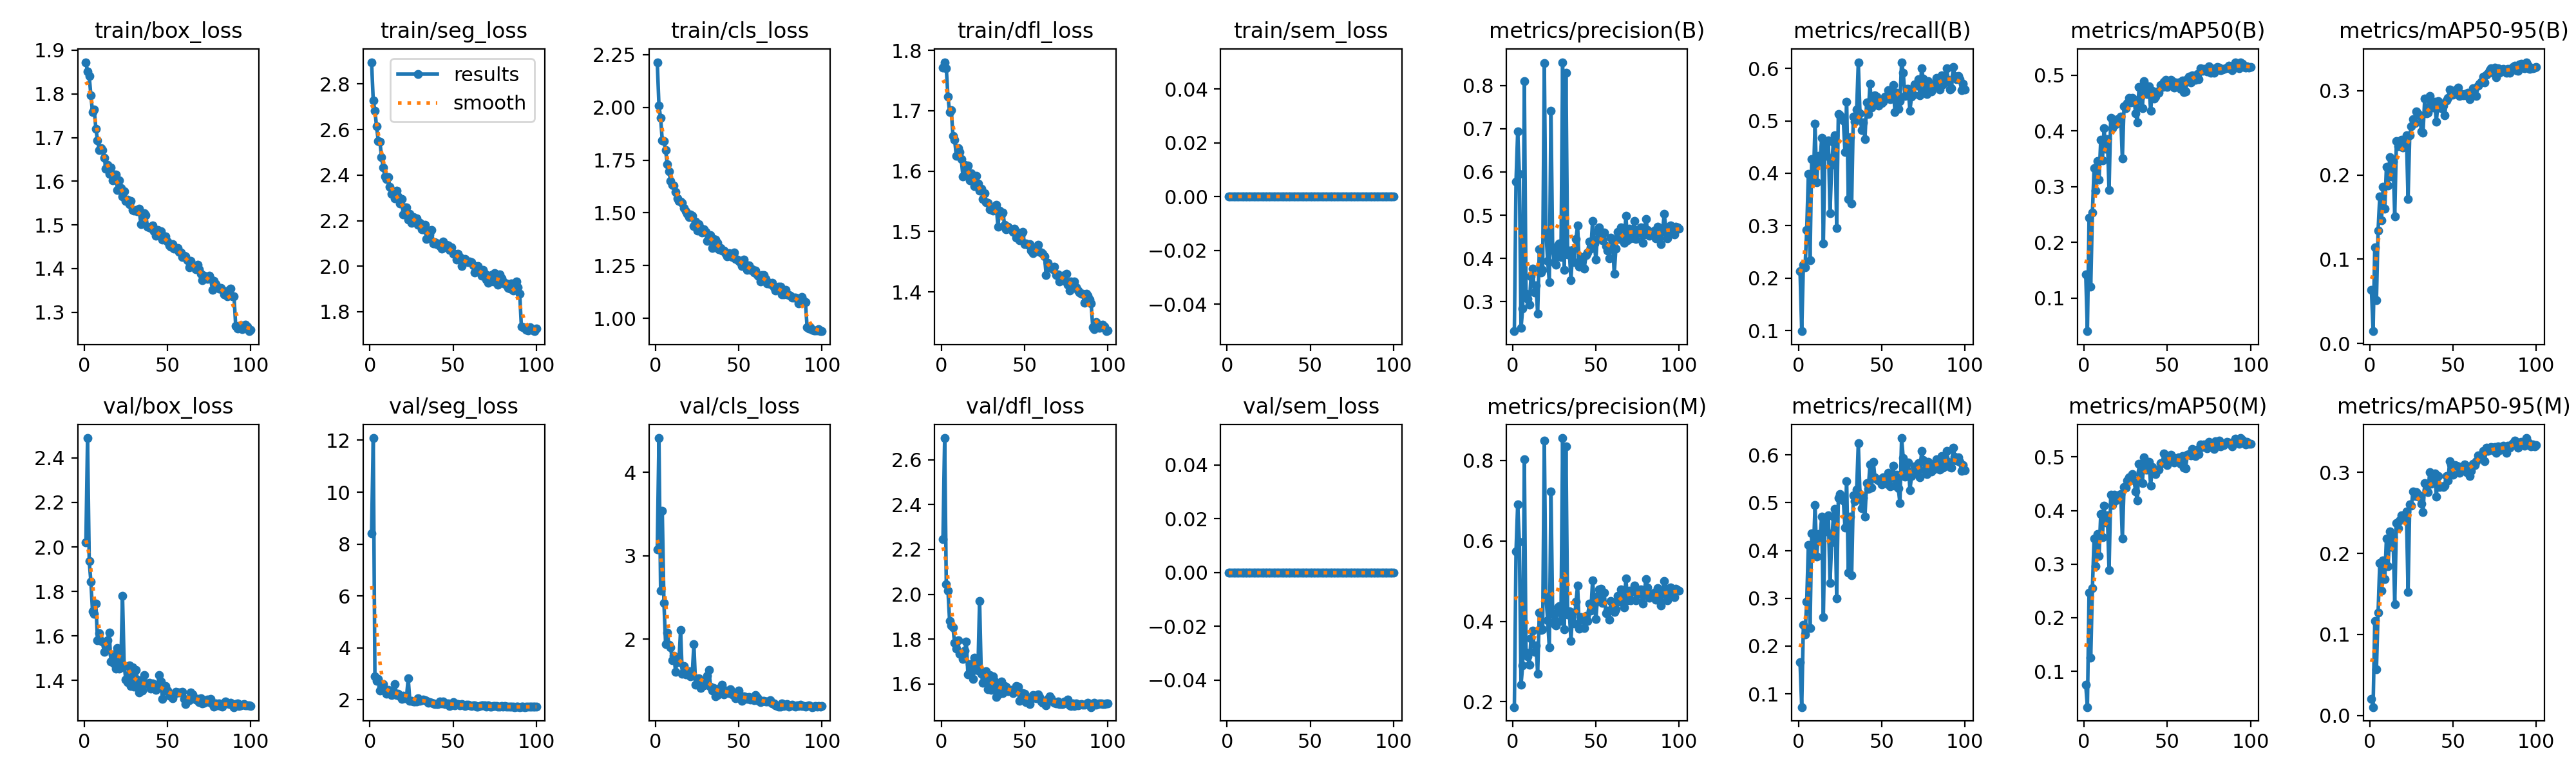

The file beside this chart, header and first rows:
epoch, time, train/box_loss, train/seg_loss, train/cls_loss, train/dfl_loss, train/sem_loss, metrics/precision(B), metrics/recall(B), metrics/mAP50(B), metrics/mAP50-95(B), metrics/precision(M), metrics/recall(M), metrics/mAP50(M), metrics/mAP50-95(M), val/box_loss, val/seg_loss, val/cls_loss, val/dfl_loss, val/sem_loss, lr/pg0, lr/pg1, lr/pg2
1, 78.31, 1.873, 2.896, 2.215, 1.771, 0, 0.2316, 0.213, 0.1422, 0.06378, 0.1867, 0.166, 0.07442, 0.0204, 2.021, 8.419, 3.074, 2.247, 0, 0.0003316, 0.0003316, 0.06717
2, 151.9, 1.851, 2.727, 2.01, 1.78, 0, 0.5782, 0.099, 0.04042, 0.0147, 0.5741, 0.07241, 0.0332, 0.01031, 2.489, 12.08, 4.41, 2.696, 0, 0.0006647, 0.0006647, 0.03417
3, 225.2, 1.84, 2.684, 1.949, 1.77, 0, 0.6935, 0.2255, 0.2445, 0.1144, 0.6914, 0.244, 0.2472, 0.1162, 1.936, 2.895, 2.578, 2.043, 0, 0.0009973, 0.0009973, 0.001174
4, 298.7, 1.797, 2.613, 1.844, 1.723, 0, 0.5957, 0.2205, 0.1199, 0.05156, 0.598, 0.2246, 0.1256, 0.05733, 1.844, 2.724, 3.537, 2.016, 0, 0.0009978, 0.0009978, 0.0009978
5, 371.7, 1.758, 2.55, 1.841, 1.698, 0, 0.2386, 0.2917, 0.2536, 0.1343, 0.2419, 0.2929, 0.2552, 0.1269, 1.709, 2.809, 2.434, 1.88, 0, 0.0009961, 0.0009961, 0.0009961
6, 445.2, 1.764, 2.548, 1.798, 1.701, 0, 0.2838, 0.3986, 0.3327, 0.1742, 0.2908, 0.4119, 0.3477, 0.188, 1.699, 2.352, 1.942, 1.861, 0, 0.0009939, 0.0009939, 0.0009939
7, 518.4, 1.721, 2.478, 1.732, 1.658, 0, 0.8094, 0.2346, 0.2927, 0.1459, 0.8037, 0.2371, 0.2955, 0.1541, 1.744, 2.498, 2.077, 1.851, 0, 0.0009912, 0.0009912, 0.0009912
8, 591.3, 1.694, 2.433, 1.698, 1.652, 0, 0.3188, 0.4269, 0.3457, 0.1857, 0.3229, 0.4356, 0.3561, 0.1913, 1.58, 2.595, 1.931, 1.782, 0, 0.0009881, 0.0009881, 0.0009881
9, 664.8, 1.672, 2.395, 1.652, 1.625, 0, 0.3056, 0.3834, 0.3125, 0.1596, 0.3134, 0.3922, 0.3158, 0.1684, 1.613, 2.324, 1.902, 1.759, 0, 0.0009844, 0.0009844, 0.0009844
10, 737.6, 1.676, 2.382, 1.633, 1.638, 0, 0.2934, 0.4941, 0.3834, 0.2094, 0.2918, 0.4954, 0.3936, 0.2183, 1.578, 2.226, 1.746, 1.794, 0, 0.0009803, 0.0009803, 0.0009803
11, 811.2, 1.671, 2.392, 1.63, 1.632, 0, 0.3579, 0.3828, 0.3475, 0.1874, 0.3583, 0.3878, 0.3497, 0.1842, 1.575, 2.37, 1.802, 1.734, 0, 0.0009758, 0.0009758, 0.0009758
12, 884, 1.654, 2.349, 1.6, 1.62, 0, 0.3769, 0.4333, 0.4044, 0.2213, 0.3763, 0.435, 0.4085, 0.2267, 1.529, 2.224, 1.608, 1.732, 0, 0.0009707, 0.0009707, 0.0009707
13, 957.3, 1.629, 2.317, 1.57, 1.591, 0, 0.3214, 0.422, 0.3677, 0.1981, 0.3236, 0.4261, 0.3773, 0.2083, 1.554, 2.171, 1.757, 1.711, 0, 0.0009652, 0.0009652, 0.0009652
14, 1030, 1.637, 2.325, 1.557, 1.61, 0, 0.3371, 0.4672, 0.3853, 0.2155, 0.3406, 0.4714, 0.3905, 0.2198, 1.582, 2.307, 1.721, 1.748, 0, 0.0009593, 0.0009593, 0.0009593
15, 1103, 1.617, 2.298, 1.553, 1.597, 0, 0.272, 0.2662, 0.2933, 0.151, 0.2698, 0.2603, 0.289, 0.1373, 1.616, 2.611, 2.109, 1.789, 0, 0.0009529, 0.0009529, 0.0009529
16, 1176, 1.632, 2.333, 1.548, 1.61, 0, 0.4204, 0.4554, 0.4238, 0.2405, 0.4215, 0.4594, 0.4294, 0.2373, 1.485, 2.173, 1.581, 1.643, 0, 0.000946, 0.000946, 0.000946
17, 1250, 1.601, 2.306, 1.524, 1.584, 0, 0.3675, 0.4333, 0.4043, 0.2337, 0.3784, 0.4396, 0.4101, 0.2307, 1.518, 2.236, 1.676, 1.688, 0, 0.0009388, 0.0009388, 0.0009388
18, 1323, 1.616, 2.274, 1.506, 1.596, 0, 0.3738, 0.4625, 0.4174, 0.2401, 0.3801, 0.4733, 0.4293, 0.2407, 1.476, 2.14, 1.573, 1.652, 0, 0.0009311, 0.0009311, 0.0009311
19, 1396, 1.614, 2.294, 1.496, 1.59, 0, 0.8511, 0.3236, 0.4113, 0.2417, 0.849, 0.332, 0.4183, 0.2467, 1.453, 2.04, 1.589, 1.621, 0, 0.0009229, 0.0009229, 0.0009229
20, 1469, 1.579, 2.228, 1.479, 1.575, 0, 0.4599, 0.4159, 0.4213, 0.2322, 0.4612, 0.4176, 0.4288, 0.2443, 1.545, 2.162, 1.617, 1.718, 0, 0.0009144, 0.0009144, 0.0009144
21, 1542, 1.602, 2.259, 1.492, 1.592, 0, 0.3944, 0.4592, 0.4194, 0.2412, 0.4026, 0.4702, 0.4284, 0.2481, 1.452, 2.056, 1.554, 1.675, 0, 0.0009055, 0.0009055, 0.0009055
22, 1616, 1.584, 2.258, 1.487, 1.579, 0, 0.3456, 0.472, 0.425, 0.2468, 0.335, 0.4875, 0.4312, 0.2517, 1.469, 2.119, 1.577, 1.659, 0, 0.0008961, 0.0008961, 0.0008961
23, 1689, 1.565, 2.204, 1.436, 1.567, 0, 0.7417, 0.2958, 0.3502, 0.1712, 0.7225, 0.2991, 0.3476, 0.1522, 1.78, 2.823, 1.938, 1.97, 0, 0.0008864, 0.0008864, 0.0008864
24, 1762, 1.577, 2.231, 1.459, 1.571, 0, 0.4203, 0.5124, 0.4442, 0.2467, 0.4186, 0.51, 0.4441, 0.2603, 1.465, 1.957, 1.455, 1.646, 0, 0.0008763, 0.0008763, 0.0008763
25, 1836, 1.555, 2.19, 1.415, 1.553, 0, 0.3904, 0.5105, 0.4406, 0.258, 0.3936, 0.5176, 0.4431, 0.2588, 1.405, 1.96, 1.517, 1.607, 0, 0.0008658, 0.0008658, 0.0008658
26, 1909, 1.558, 2.216, 1.447, 1.563, 0, 0.3857, 0.5058, 0.4493, 0.2661, 0.3893, 0.508, 0.4554, 0.2762, 1.391, 1.932, 1.53, 1.613, 0, 0.000855, 0.000855, 0.000855
27, 1983, 1.547, 2.194, 1.429, 1.548, 0, 0.4307, 0.501, 0.4596, 0.2614, 0.4343, 0.5048, 0.4625, 0.271, 1.468, 1.937, 1.417, 1.656, 0, 0.0008439, 0.0008439, 0.0008439
28, 2055, 1.555, 2.209, 1.406, 1.548, 0, 0.4352, 0.44, 0.4514, 0.2753, 0.4382, 0.4475, 0.4585, 0.2754, 1.375, 1.941, 1.491, 1.576, 0, 0.0008323, 0.0008323, 0.0008323
29, 2129, 1.534, 2.182, 1.422, 1.537, 0, 0.4026, 0.5368, 0.4591, 0.2719, 0.4017, 0.5452, 0.4678, 0.2704, 1.46, 2.067, 1.442, 1.639, 0, 0.0008205, 0.0008205, 0.0008205
30, 2202, 1.533, 2.189, 1.411, 1.538, 0, 0.8539, 0.3511, 0.4559, 0.2704, 0.856, 0.3537, 0.4562, 0.2714, 1.372, 1.962, 1.485, 1.573, 0, 0.0008084, 0.0008084, 0.0008084
31, 2275, 1.535, 2.163, 1.366, 1.535, 0, 0.374, 0.4687, 0.4316, 0.2515, 0.3807, 0.4704, 0.4358, 0.2615, 1.448, 1.994, 1.557, 1.635, 0, 0.000796, 0.000796, 0.000796
32, 2348, 1.531, 2.162, 1.393, 1.537, 0, 0.8289, 0.3428, 0.4155, 0.2503, 0.8345, 0.3486, 0.4181, 0.2507, 1.405, 2.012, 1.628, 1.613, 0, 0.0007832, 0.0007832, 0.0007832
33, 2421, 1.537, 2.181, 1.394, 1.544, 0, 0.4091, 0.5082, 0.4786, 0.2903, 0.4162, 0.5153, 0.4875, 0.287, 1.345, 1.997, 1.432, 1.543, 0, 0.0007702, 0.0007702, 0.0007702
34, 2494, 1.502, 2.119, 1.334, 1.508, 0, 0.4181, 0.4976, 0.4617, 0.2733, 0.4256, 0.5038, 0.4726, 0.2782, 1.394, 1.964, 1.38, 1.598, 0, 0.000757, 0.000757, 0.000757
35, 2567, 1.524, 2.141, 1.375, 1.535, 0, 0.3497, 0.5214, 0.4401, 0.2734, 0.3518, 0.5271, 0.4509, 0.2758, 1.356, 1.875, 1.416, 1.556, 0, 0.0007435, 0.0007435, 0.0007435
36, 2640, 1.526, 2.139, 1.373, 1.528, 0, 0.4194, 0.6113, 0.4895, 0.2934, 0.4219, 0.625, 0.4989, 0.3005, 1.423, 1.901, 1.312, 1.611, 0, 0.0007297, 0.0007297, 0.0007297
37, 2713, 1.522, 2.159, 1.358, 1.532, 0, 0.3919, 0.5136, 0.4672, 0.2827, 0.3947, 0.5178, 0.4764, 0.286, 1.382, 1.875, 1.33, 1.56, 0, 0.0007158, 0.0007158, 0.0007158
38, 2786, 1.495, 2.101, 1.328, 1.511, 0, 0.4445, 0.4828, 0.4655, 0.2795, 0.4485, 0.4878, 0.4763, 0.2945, 1.387, 1.849, 1.407, 1.59, 0, 0.0007016, 0.0007016, 0.0007016
39, 2859, 1.495, 2.105, 1.334, 1.504, 0, 0.4763, 0.4971, 0.4795, 0.2868, 0.4888, 0.5104, 0.4909, 0.2989, 1.389, 1.831, 1.362, 1.589, 0, 0.0006872, 0.0006872, 0.0006872
40, 2932, 1.493, 2.096, 1.321, 1.508, 0, 0.3807, 0.4652, 0.4361, 0.2629, 0.3812, 0.471, 0.4466, 0.2703, 1.365, 1.84, 1.449, 1.569, 0, 0.0006727, 0.0006727, 0.0006727
41, 3005, 1.499, 2.1, 1.32, 1.505, 0, 0.4028, 0.535, 0.4714, 0.2873, 0.4098, 0.541, 0.4816, 0.2956, 1.387, 1.83, 1.338, 1.574, 0, 0.000658, 0.000658, 0.000658
42, 3078, 1.485, 2.087, 1.305, 1.503, 0, 0.3967, 0.5123, 0.4582, 0.2798, 0.4086, 0.5291, 0.4711, 0.282, 1.366, 1.932, 1.382, 1.575, 0, 0.0006431, 0.0006431, 0.0006431
43, 3150, 1.475, 2.076, 1.293, 1.499, 0, 0.3768, 0.5706, 0.4613, 0.2793, 0.3834, 0.5795, 0.4683, 0.2829, 1.357, 1.866, 1.366, 1.559, 0, 0.0006281, 0.0006281, 0.0006281
44, 3223, 1.488, 2.109, 1.309, 1.504, 0, 0.4073, 0.5251, 0.471, 0.2819, 0.4132, 0.5319, 0.4756, 0.2817, 1.375, 1.924, 1.354, 1.569, 0, 0.000613, 0.000613, 0.000613
45, 3296, 1.475, 2.087, 1.297, 1.49, 0, 0.4143, 0.538, 0.4686, 0.2704, 0.4006, 0.5858, 0.4767, 0.2836, 1.424, 1.848, 1.397, 1.592, 0, 0.0005978, 0.0005978, 0.0005978
46, 3369, 1.485, 2.095, 1.29, 1.498, 0, 0.4388, 0.5489, 0.4817, 0.2885, 0.4446, 0.5526, 0.4883, 0.2955, 1.395, 1.862, 1.336, 1.589, 0, 0.0005824, 0.0005824, 0.0005824
47, 3443, 1.466, 2.09, 1.311, 1.486, 0, 0.4221, 0.5454, 0.4791, 0.2909, 0.4263, 0.5492, 0.4889, 0.2897, 1.318, 1.861, 1.323, 1.526, 0, 0.000567, 0.000567, 0.000567
48, 3516, 1.474, 2.073, 1.281, 1.496, 0, 0.4874, 0.5293, 0.4883, 0.3009, 0.5023, 0.5466, 0.507, 0.3138, 1.353, 1.771, 1.293, 1.53, 0, 0.0005516, 0.0005516, 0.0005516
49, 3589, 1.474, 2.083, 1.28, 1.499, 0, 0.435, 0.5386, 0.491, 0.2949, 0.4436, 0.5487, 0.5028, 0.3099, 1.375, 1.803, 1.318, 1.561, 0, 0.0005361, 0.0005361, 0.0005361
50, 3662, 1.462, 2.055, 1.271, 1.479, 0, 0.3976, 0.534, 0.4793, 0.2953, 0.4063, 0.5382, 0.4852, 0.297, 1.354, 1.902, 1.385, 1.556, 0, 0.0005205, 0.0005205, 0.0005205
51, 3735, 1.453, 2.054, 1.263, 1.48, 0, 0.4629, 0.5356, 0.4845, 0.2974, 0.4642, 0.5529, 0.5008, 0.3086, 1.331, 1.791, 1.28, 1.519, 0, 0.000505, 0.000505, 0.000505
52, 3808, 1.45, 2.029, 1.249, 1.478, 0, 0.4724, 0.5456, 0.4911, 0.3014, 0.4793, 0.5536, 0.504, 0.3079, 1.338, 1.841, 1.261, 1.532, 0, 0.0004895, 0.0004895, 0.0004895
53, 3881, 1.455, 2.055, 1.277, 1.479, 0, 0.4565, 0.5449, 0.4888, 0.3036, 0.4813, 0.5395, 0.5005, 0.3074, 1.321, 1.827, 1.314, 1.511, 0, 0.0004739, 0.0004739, 0.0004739
54, 3954, 1.446, 2.04, 1.254, 1.468, 0, 0.4425, 0.5582, 0.4781, 0.2937, 0.4457, 0.562, 0.4898, 0.2995, 1.339, 1.78, 1.303, 1.533, 0, 0.0004584, 0.0004584, 0.0004584
55, 4027, 1.447, 2.001, 1.229, 1.464, 0, 0.4592, 0.5406, 0.487, 0.2962, 0.4717, 0.5336, 0.4948, 0.3049, 1.348, 1.824, 1.284, 1.552, 0, 0.000443, 0.000443, 0.000443
56, 4100, 1.447, 2.024, 1.25, 1.469, 0, 0.4292, 0.5426, 0.4849, 0.2945, 0.4202, 0.5526, 0.4958, 0.3041, 1.345, 1.801, 1.302, 1.543, 0, 0.0004276, 0.0004276, 0.0004276
57, 4173, 1.438, 2.031, 1.23, 1.472, 0, 0.4175, 0.568, 0.4868, 0.2958, 0.4266, 0.5774, 0.4993, 0.3095, 1.348, 1.76, 1.271, 1.537, 0, 0.0004122, 0.0004122, 0.0004122
58, 4246, 1.437, 2.02, 1.231, 1.479, 0, 0.4002, 0.5164, 0.4757, 0.2943, 0.4037, 0.5361, 0.4871, 0.3001, 1.346, 1.82, 1.292, 1.554, 0, 0.000397, 0.000397, 0.000397
59, 4319, 1.427, 2.017, 1.218, 1.467, 0, 0.4483, 0.5529, 0.4905, 0.2973, 0.4513, 0.5585, 0.5013, 0.3072, 1.35, 1.806, 1.267, 1.541, 0, 0.0003819, 0.0003819, 0.0003819
60, 4392, 1.429, 2.022, 1.227, 1.465, 0, 0.4442, 0.5222, 0.4689, 0.2898, 0.4473, 0.5305, 0.4805, 0.2957, 1.316, 1.797, 1.331, 1.522, 0, 0.0003669, 0.0003669, 0.0003669
... 40 more rows
